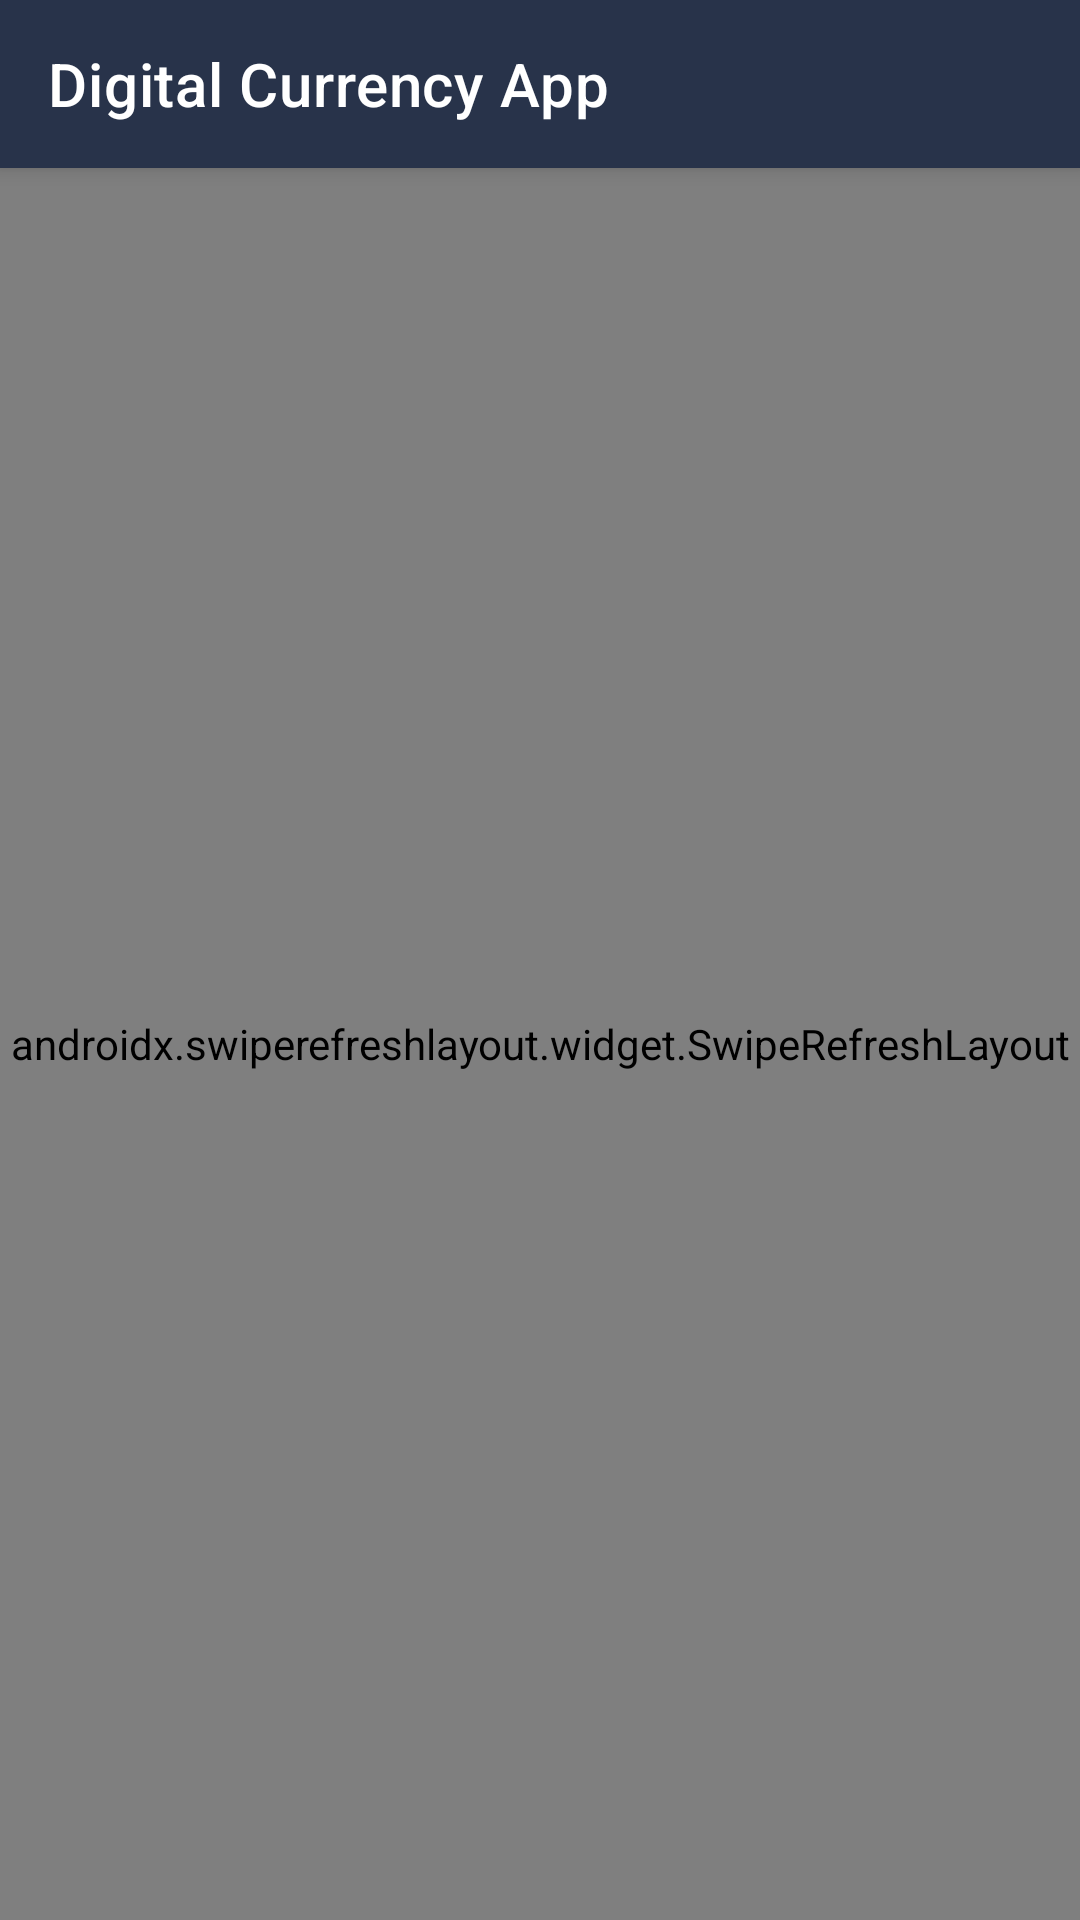

Produce the Android XML layout that renders to this screen, including the resource entries it uses.
<!-- AndroidManifest.xml: application theme AppTheme -->
<!-- res/layout/activity_market.xml -->
<?xml version="1.0" encoding="utf-8"?>
<androidx.coordinatorlayout.widget.CoordinatorLayout xmlns:android="http://schemas.android.com/apk/res/android"
    xmlns:app="http://schemas.android.com/apk/res-auto"
    android:layout_width="match_parent"
    android:layout_height="match_parent"
    android:orientation="vertical">

    <include
        android:id="@+id/layout_Toolbar"
        layout="@layout/module_toolbar" />

    <androidx.swiperefreshlayout.widget.SwipeRefreshLayout
        android:id="@+id/swipeRefreshMain"
        app:layout_behavior="com.google.android.material.appbar.AppBarLayout$ScrollingViewBehavior"
        android:layout_width="match_parent"
        android:layout_height="match_parent">

        <androidx.core.widget.NestedScrollView
            android:layout_width="match_parent"
            android:layout_height="match_parent">

            <LinearLayout
                android:layout_width="match_parent"
                android:layout_height="wrap_content"
                android:orientation="vertical">

                <include
                    android:id="@+id/layout_news"
                    layout="@layout/module_news"/>

                <include
                    android:id="@+id/layout_watchlist"
                    layout="@layout/module_watchlist"
                    />

            </LinearLayout>


        </androidx.core.widget.NestedScrollView>

    </androidx.swiperefreshlayout.widget.SwipeRefreshLayout>


</androidx.coordinatorlayout.widget.CoordinatorLayout>
<!-- res/layout/module_toolbar.xml (included above) -->
<?xml version="1.0" encoding="utf-8"?>
<com.google.android.material.appbar.AppBarLayout xmlns:android="http://schemas.android.com/apk/res/android"
    android:layout_width="match_parent"
    android:layout_height="wrap_content"
    xmlns:app="http://schemas.android.com/apk/res-auto">

    <androidx.appcompat.widget.Toolbar
        android:id="@+id/toolbar"
        android:elevation="4dp"
        android:background="@color/colorPrimary"
        app:title="Digital Currency App"
        app:titleTextColor="@color/primaryTextColor"
        android:layout_width="match_parent"
        android:layout_height="wrap_content"/>
    
</com.google.android.material.appbar.AppBarLayout>
<!-- res/layout/module_news.xml (included above) -->
<?xml version="1.0" encoding="utf-8"?>
<androidx.constraintlayout.widget.ConstraintLayout
    xmlns:android="http://schemas.android.com/apk/res/android"
    xmlns:app="http://schemas.android.com/apk/res-auto"
    android:foreground="?attr/selectableItemBackground"
    android:layout_marginStart="14dp"
    android:layout_marginEnd="14dp"
    android:layout_width="match_parent"
    android:layout_height="wrap_content">

    <ImageView
        android:id="@+id/ImgNews"
        android:layout_width="24dp"
        android:layout_height="24dp"
        android:src="@drawable/img_news"
        android:layout_marginTop="24dp"
        android:layout_marginBottom="24dp"
        app:layout_constraintBottom_toBottomOf="parent"
        app:layout_constraintStart_toStartOf="parent"
        app:layout_constraintTop_toTopOf="parent" />

    <TextView
        android:id="@+id/txtNews"
        android:layout_width="0dp"
        android:layout_height="wrap_content"
        android:layout_marginStart="8dp"
        android:ellipsize="end"
        android:maxLines="2"
        android:text="some random news , some random news , some random news"
        android:textColor="@color/primaryTextColor"
        app:layout_constraintBottom_toBottomOf="@+id/ImgNews"
        app:layout_constraintEnd_toEndOf="parent"
        app:layout_constraintHorizontal_bias="1.0"
        app:layout_constraintStart_toEndOf="@+id/ImgNews"
        app:layout_constraintTop_toTopOf="@+id/ImgNews" />


</androidx.constraintlayout.widget.ConstraintLayout>
<!-- res/layout/module_watchlist.xml (included above) -->
<?xml version="1.0" encoding="utf-8"?>
<androidx.constraintlayout.widget.ConstraintLayout xmlns:android="http://schemas.android.com/apk/res/android"
    xmlns:app="http://schemas.android.com/apk/res-auto"
    xmlns:tools="http://schemas.android.com/tools"
    android:layout_width="match_parent"
    android:layout_height="wrap_content"
    android:layout_marginStart="14dp"
    android:layout_marginEnd="14dp"
    android:layout_marginBottom="14dp"
    android:background="@drawable/background_rounded_all"
    android:paddingStart="12dp"
    android:paddingTop="12dp"
    android:paddingEnd="12dp"
    android:paddingBottom="4dp">

    <androidx.recyclerview.widget.RecyclerView
        android:id="@+id/recyclerMain"
        android:layout_width="match_parent"
        android:layout_height="wrap_content"
        tools:itemCount="3"
        tools:listitem="@layout/item_recycler_market"
        app:layout_constraintEnd_toEndOf="parent"
        app:layout_constraintStart_toStartOf="parent"
        app:layout_constraintTop_toTopOf="parent" />

    <View
        android:id="@+id/viewMain"
        android:layout_width="match_parent"
        android:layout_height="1dp"
        android:layout_marginTop="16dp"
        android:backgroundTint="@color/colorPrimaryDusk"
        android:background="@color/white"
        app:layout_constraintEnd_toEndOf="parent"
        app:layout_constraintStart_toStartOf="parent"
        app:layout_constraintTop_toBottomOf="@+id/recyclerMain" />


    <com.google.android.material.button.MaterialButton
        android:id="@+id/btnShowMore"
        style="@style/Widget.MaterialComponents.Button.TextButton"
        android:layout_width="wrap_content"
        android:layout_height="wrap_content"
        android:text="more"
        android:textColor="@color/primaryTextColor"
        android:layout_marginBottom="16dp"
        app:layout_constraintEnd_toEndOf="parent"
        app:layout_constraintTop_toBottomOf="@+id/viewMain" />

</androidx.constraintlayout.widget.ConstraintLayout>
<!-- res/layout/item_recycler_market.xml (included above) -->
<?xml version="1.0" encoding="utf-8"?>
<androidx.constraintlayout.widget.ConstraintLayout xmlns:android="http://schemas.android.com/apk/res/android"
    xmlns:app="http://schemas.android.com/apk/res-auto"
    xmlns:tools="http://schemas.android.com/tools"
    android:layout_width="match_parent"
    android:layout_height="wrap_content"
    android:layout_marginTop="14dp"
    android:paddingBottom="4dp"
    android:paddingTop="4dp"
    android:background="?attr/selectableItemBackground"
    android:clickable="true"
    android:focusable="true">

    <ImageView
        android:id="@+id/img_item"
        android:layout_width="32dp"
        android:layout_height="32dp"
        android:src="@drawable/ic_launcher_background"
        app:layout_constraintBottom_toBottomOf="parent"
        app:layout_constraintStart_toStartOf="parent"
        app:layout_constraintTop_toTopOf="parent" />


    <TextView
        android:id="@+id/txtCoinName"
        style="@style/CoinBitText.Body1"
        android:layout_width="wrap_content"
        android:layout_height="wrap_content"
        android:layout_marginStart="12dp"
        android:text="BTC"
        app:layout_constraintStart_toEndOf="@+id/img_item"
        app:layout_constraintTop_toTopOf="parent" />

    <TextView
        android:id="@+id/txtTaghir"
        style="@style/CoinBitText.Body1Alternate"
        android:layout_width="wrap_content"
        android:layout_height="wrap_content"
        android:layout_marginStart="12dp"
        android:layout_marginTop="4dp"
        android:text="CoinBase"
        app:layout_constraintStart_toEndOf="@+id/img_item"
        app:layout_constraintTop_toBottomOf="@+id/txtCoinName" />

    <TextView
        android:id="@+id/txtPrice"
        style="@style/CoinBitText.Body1"
        android:layout_width="wrap_content"
        android:layout_height="wrap_content"
        android:text="$3.185"
        app:layout_constraintEnd_toEndOf="parent"
        app:layout_constraintTop_toTopOf="@+id/txtCoinName" />

    <TextView
        android:id="@+id/txtMarketCap"
        style="@style/CoinBitText.Body1Alternate"
        android:layout_width="wrap_content"
        android:layout_height="wrap_content"
        android:layout_marginTop="4dp"
        android:text="$2.4 million"
        app:layout_constraintEnd_toEndOf="parent"
        app:layout_constraintTop_toBottomOf="@+id/txtPrice" />

</androidx.constraintlayout.widget.ConstraintLayout>
<!-- resources referenced by this layout -->
<resources>
  <color name="colorPrimary">#28334a</color>
  <color name="colorPrimaryDusk">#3c4862</color>
  <color name="primaryTextColor">#ffffff</color>
  <color name="white">#FFFFFFFF</color>
  <style name="CoinBitText.Body1" parent="CoinBitText">
          <item name="android:textColor">@color/primaryTextColor</item>
          <item name="android:textSize">16sp</item>
      </style>
  <style name="CoinBitText.Body1Alternate" parent="CoinBitText">
          <item name="android:textColor">@color/secondaryTextColor</item>
          <item name="android:textSize">16sp</item>
      </style>
  <style name="AppTheme" parent="Theme.MaterialComponents.Light.NoActionBar">
  
          
          <item name="colorPrimary">@color/colorPrimary</item>
          <item name="colorPrimaryVariant">@color/colorPrimaryDark</item>
          <item name="colorOnPrimary">@color/primaryTextColor</item>
  
          
          <item name="colorSecondary">@color/colorAccent</item>
          <item name="colorOnSecondary">@color/primaryTextColor</item>
  
          
          <item name="android:statusBarColor" tools:targetApi="l">?attr/colorPrimaryVariant</item>
  
          
          <item name="android:windowBackground">@color/backgroundColor</item>
          <item name="fontFamily">sans-serif-medium</item>
          <item name="spark_SparkViewStyle">@style/MySparkViewStyle</item>
  
      </style>
  <style name="CoinBitText" parent="Base.TextAppearance.AppCompat.Caption">
          <item name="android:lineSpacingExtra">4sp</item>
      </style>
  <color name="secondaryTextColor">#8c8c8c</color>
  <color name="colorPrimaryDark">#212b40</color>
  <color name="colorAccent">#148bee</color>
  <color name="backgroundColor">#212b40</color>
  <style name="MySparkViewStyle" parent="@style/spark_SparkView">
  
              <item name="spark_lineColor">@color/colorPrimary</item>
              <item name="spark_lineWidth">3dp</item>
              <item name="spark_fill">false</item>
              <item name="spark_baseLineColor">@color/colorPrimary</item>
  
          </style>
</resources>
